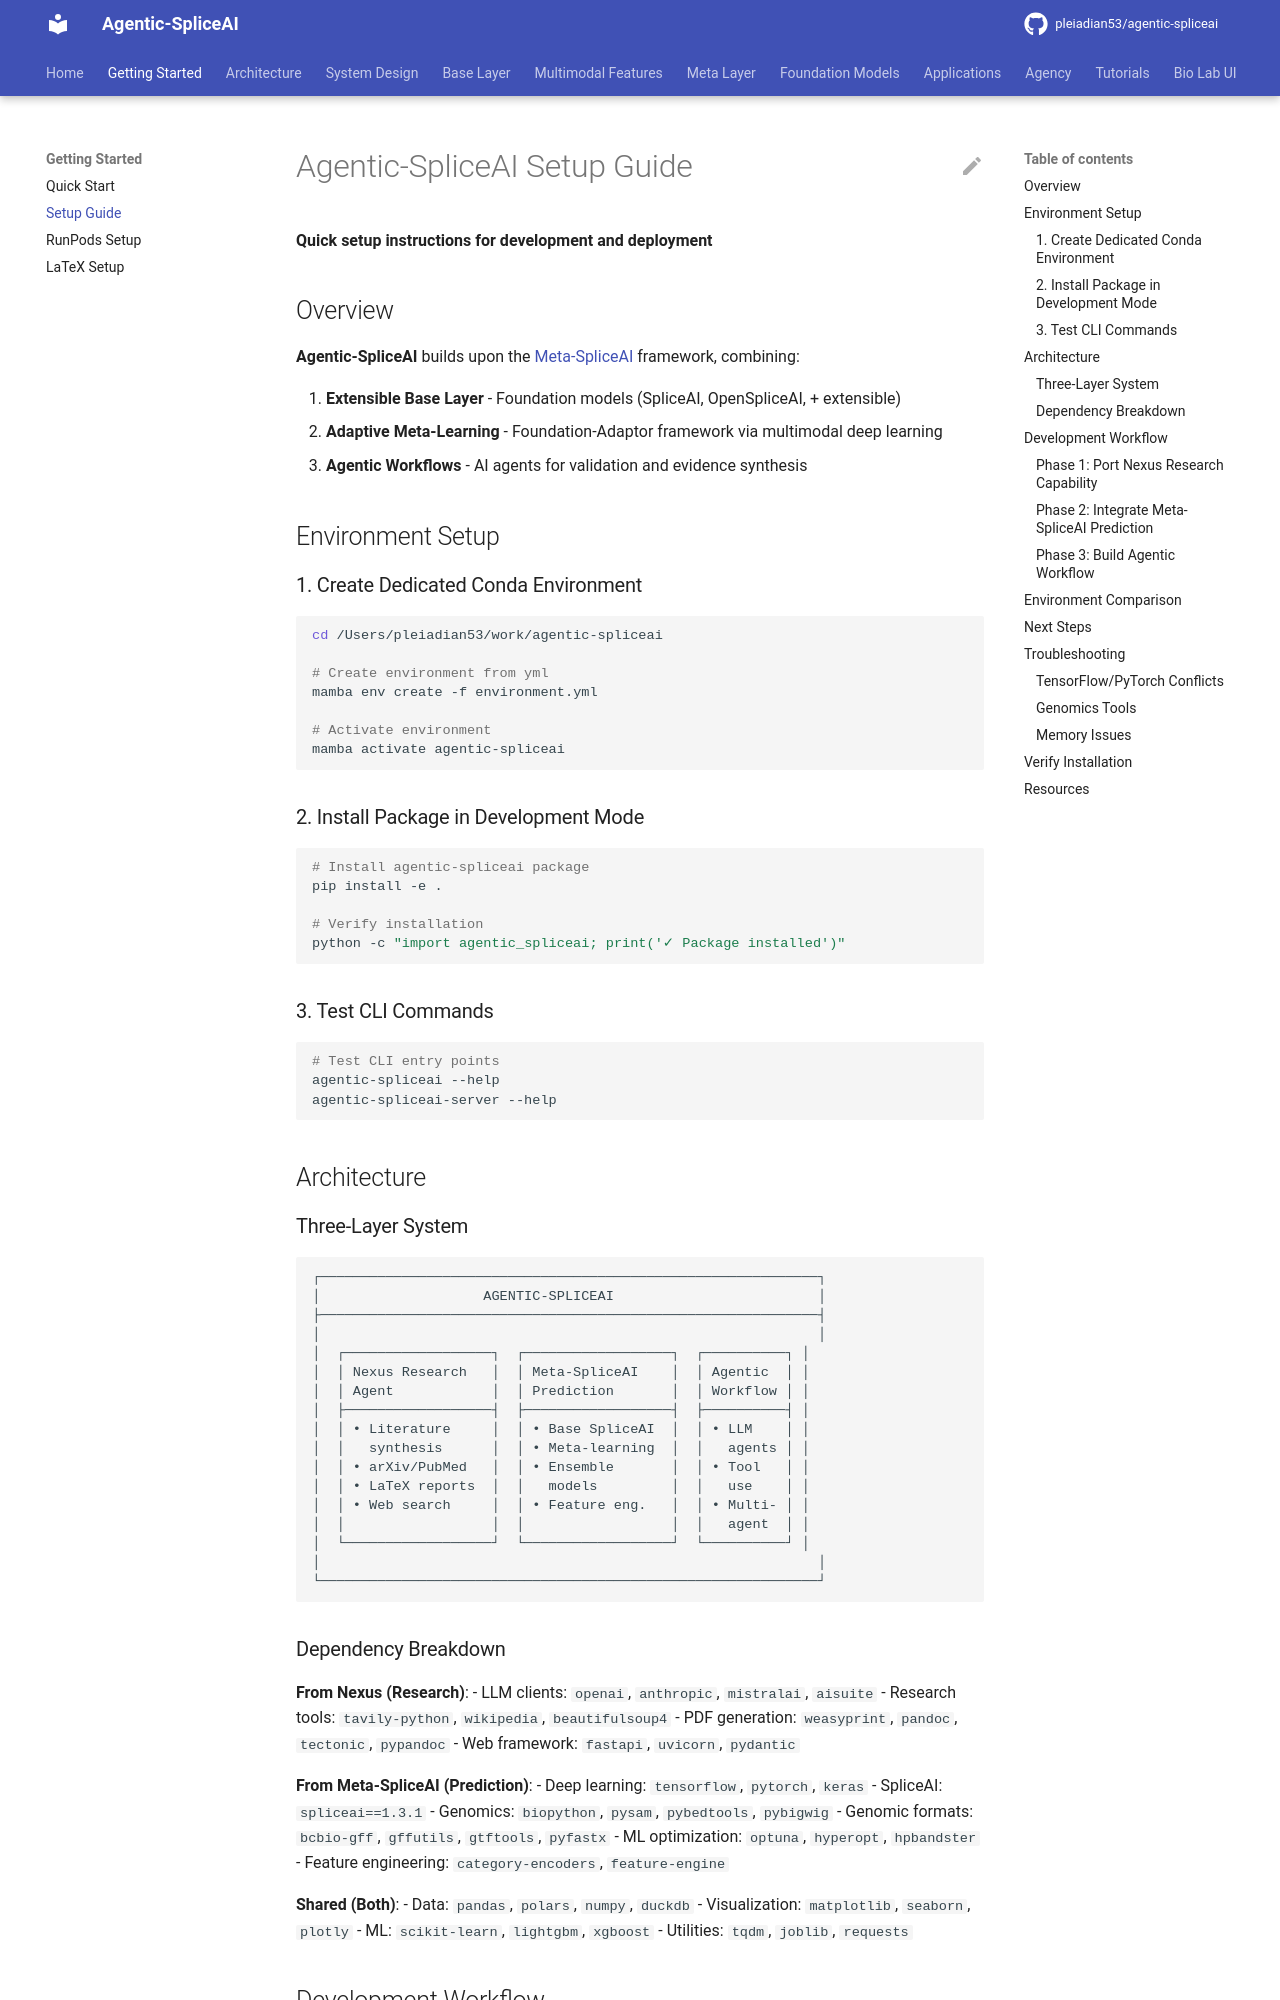

repository: pleiadian53/agentic-spliceai · page: SETUP/index.html · generator: mkdocs

# Agentic-SpliceAI Setup Guide

**Quick setup instructions for development and deployment**

## Overview

**Agentic-SpliceAI** builds upon the [Meta-SpliceAI](https://github.com/pleiadian53/meta-spliceai) framework, combining:

1. **Extensible Base Layer** - Foundation models (SpliceAI, OpenSpliceAI, + extensible)
2. **Adaptive Meta-Learning** - Foundation-Adaptor framework via multimodal deep learning
3. **Agentic Workflows** - AI agents for validation and evidence synthesis

## Environment Setup

### 1. Create Dedicated Conda Environment

```bash
cd /Users/pleiadian53/work/agentic-spliceai

# Create environment from yml
mamba env create -f environment.yml

# Activate environment
mamba activate agentic-spliceai
```

### 2. Install Package in Development Mode

```bash
# Install agentic-spliceai package
pip install -e .

# Verify installation
python -c "import agentic_spliceai; print('✓ Package installed')"
```

### 3. Test CLI Commands

```bash
# Test CLI entry points
agentic-spliceai --help
agentic-spliceai-server --help
```

## Architecture

### Three-Layer System

```
┌─────────────────────────────────────────────────────────────┐
│                    AGENTIC-SPLICEAI                         │
├─────────────────────────────────────────────────────────────┤
│                                                             │
│  ┌──────────────────┐  ┌──────────────────┐  ┌──────────┐ │
│  │ Nexus Research   │  │ Meta-SpliceAI    │  │ Agentic  │ │
│  │ Agent            │  │ Prediction       │  │ Workflow │ │
│  ├──────────────────┤  ├──────────────────┤  ├──────────┤ │
│  │ • Literature     │  │ • Base SpliceAI  │  │ • LLM    │ │
│  │   synthesis      │  │ • Meta-learning  │  │   agents │ │
│  │ • arXiv/PubMed   │  │ • Ensemble       │  │ • Tool   │ │
│  │ • LaTeX reports  │  │   models         │  │   use    │ │
│  │ • Web search     │  │ • Feature eng.   │  │ • Multi- │ │
│  │                  │  │                  │  │   agent  │ │
│  └──────────────────┘  └──────────────────┘  └──────────┘ │
│                                                             │
└─────────────────────────────────────────────────────────────┘
```
